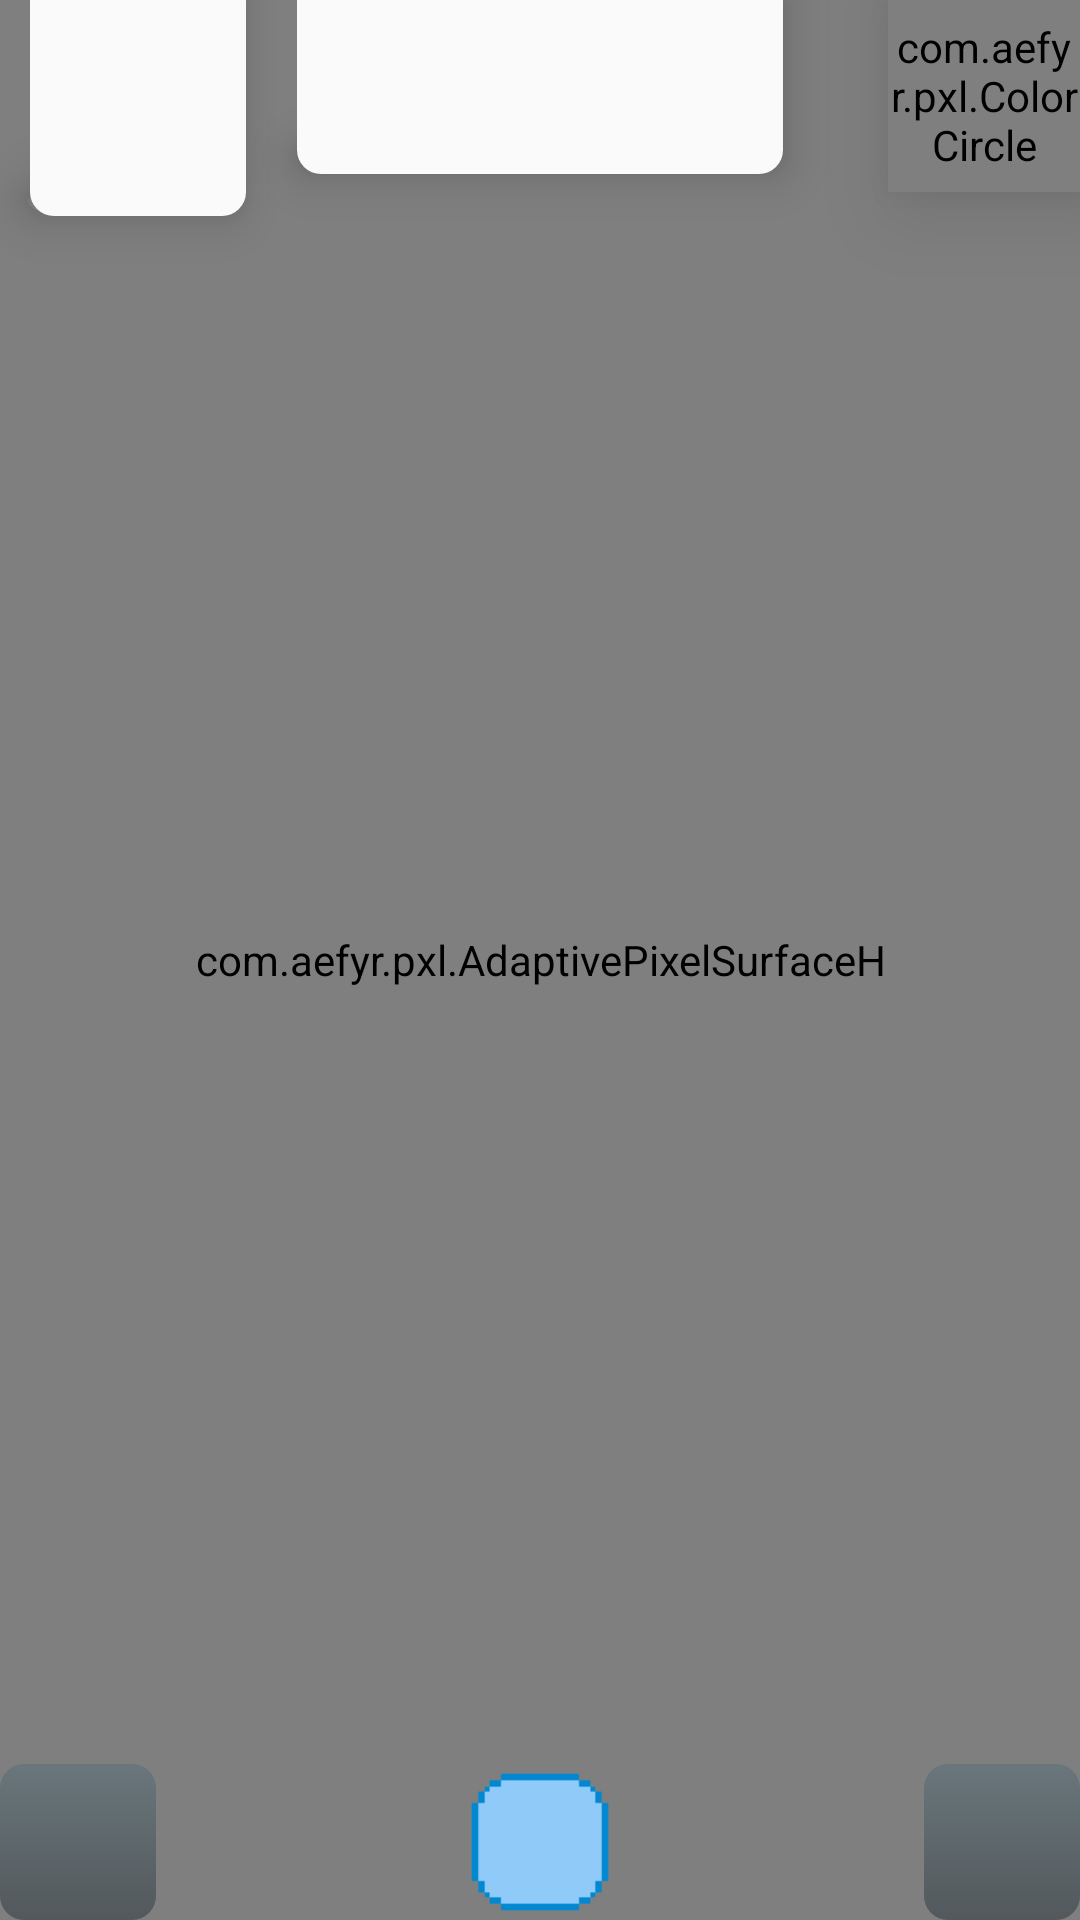

Reconstruct the res/layout file that produces this screen, plus the resources it refers to.
<!-- AndroidManifest.xml: application theme AppTheme -->
<!-- res/layout/activity_drawing_alt.xml -->
<?xml version="1.0" encoding="utf-8"?>
<RelativeLayout xmlns:android="http://schemas.android.com/apk/res/android"
    xmlns:app="http://schemas.android.com/apk/res-auto"
    xmlns:tools="http://schemas.android.com/tools"
    android:orientation="vertical"
    android:layout_width="match_parent"
    android:layout_height="match_parent">


    <com.example.pxl.AdaptivePixelSurfaceH
        android:id="@+id/aps"
        android:layout_width="match_parent"
        android:layout_height="match_parent"
        android:layout_alignParentStart="true"
        android:layout_alignParentTop="true" />

    <LinearLayout
        android:id="@+id/topButtons"
        android:layout_width="162dp"
        android:layout_height="58dp"
        android:layout_alignParentTop="true"
        android:layout_centerHorizontal="true"
        android:background="@drawable/halfround_rect_background"
        android:elevation="@dimen/default_elevation"
        android:orientation="horizontal"
        android:padding="3dp"
        android:paddingTop="0dp"
        android:visibility="visible">

        <ImageButton
            android:id="@+id/grid"
            style="@style/PXLImageButton"
            android:layout_width="52dp"
            android:layout_height="52dp"
            android:layout_alignParentStart="true"
            android:layout_alignParentTop="true"
            android:layout_margin="0dp"
            android:background="@drawable/sketchbook_style_button_selector"
            android:elevation="0dp"
            app:srcCompat="@drawable/gridoff" />

        <ImageButton
            android:id="@+id/symmetry"
            style="@style/PXLImageButton"
            android:layout_width="52dp"
            android:layout_height="52dp"
            android:layout_margin="0dp"
            android:layout_toEndOf="@+id/grid"
            android:background="@drawable/sketchbook_style_button_selector"
            android:elevation="0dp"
            app:srcCompat="@drawable/symmetryoff" />

        <ImageButton
            android:id="@+id/cursorMode"
            style="@style/PXLImageButton"
            android:layout_width="52dp"
            android:layout_height="52dp"
            android:layout_margin="0dp"
            android:layout_toEndOf="@+id/symmetry"
            android:background="@drawable/sketchbook_style_button_selector"
            android:elevation="0dp"
            app:srcCompat="@drawable/normal2" />

    </LinearLayout>

    <ImageButton
        android:id="@+id/undo"
        style="@style/PXLImageButton"
        android:layout_width="52dp"
        android:layout_height="52dp"
        android:layout_alignParentBottom="true"
        android:layout_alignParentStart="true"
        android:alpha="0.5"
        android:background="@drawable/full_round_rect_bg"
        app:srcCompat="@drawable/undo" />

    <ImageButton
        android:id="@+id/redo"
        style="@style/PXLImageButton"
        android:layout_width="52dp"
        android:layout_height="52dp"
        android:layout_alignParentBottom="true"
        android:layout_alignParentEnd="true"
        android:alpha="0.5"
        android:background="@drawable/full_round_rect_bg"
        app:srcCompat="@drawable/redo" />

    <com.example.pxl.ColorCircle
        android:id="@+id/currentColor"
        android:layout_width="64dp"
        android:layout_height="64dp"
        android:layout_alignParentEnd="true"
        android:elevation="18dp" />

    <Button
        android:id="@+id/cursorAction"
        style="@style/Widget.AppCompat.Button.Borderless"
        android:layout_width="match_parent"
        android:layout_height="wrap_content"
        android:layout_above="@+id/TMP"
        android:layout_centerHorizontal="true"
        android:background="@drawable/selector2"
        android:text="@string/cursor_action"
        android:textColor="@color/colorAccent"
        android:textSize="24sp"
        android:visibility="gone" />

    <com.example.pxl.ToolPickView
        android:id="@+id/currentTool"
        android:layout_width="72dp"
        android:layout_height="72dp"
        android:layout_marginStart="8dp"
        android:elevation="@dimen/default_elevation"
        android:visibility="gone" />

    <LinearLayout
        android:id="@+id/toolPicker"
        android:layout_width="92dp"
        android:layout_height="wrap_content"
        android:layout_alignParentStart="true"
        android:layout_alignParentTop="true"
        android:elevation="16dp"
        android:orientation="vertical">

        <ImageButton
            android:id="@+id/toolButton"
            android:layout_width="72dp"
            android:layout_height="72dp"
            android:layout_gravity="center_horizontal"
            android:layout_marginBottom="16dp"
            android:background="@drawable/halfround_rect_background"
            android:elevation="@dimen/default_elevation"
            android:padding="8dp"
            android:scaleType="centerCrop"
            app:srcCompat="@drawable/pencil" />

        <android.support.v7.widget.RecyclerView
            android:id="@+id/toolsRecycler"
            android:layout_width="wrap_content"
            android:layout_height="wrap_content"
            android:layout_gravity="center_horizontal"
            android:layout_marginBottom="8dp"
            android:layout_marginTop="-17dp"
            android:background="@drawable/halfround_rect_background"
            android:elevation="6dp"
            android:visibility="gone" />
    </LinearLayout>

    <ImageButton
        android:id="@+id/TMP"
        style="@style/PXLImageButton"
        android:layout_width="52dp"
        android:layout_height="52dp"
        android:layout_alignParentBottom="true"
        android:layout_centerHorizontal="true"
        android:text="Move"
        app:srcCompat="@drawable/tempsplash" />

    <FrameLayout
        android:id="@+id/toolSettings"
        android:layout_width="match_parent"
        android:layout_height="wrap_content"
        android:layout_below="@+id/topButtons"
        android:layout_marginEnd="@dimen/tool_setting_layout_margin_end"
        android:layout_marginStart="-4dp"
        android:layout_marginTop="4dp"
        android:layout_toEndOf="@+id/toolPicker"
        android:background="@drawable/full_round_rect_bg"
        android:clickable="true"
        android:descendantFocusability="blocksDescendants"
        android:elevation="12dp"
        android:padding="8dp"
        android:visibility="gone">

    </FrameLayout>

    <RelativeLayout
        android:id="@+id/paletteBar"
        android:layout_width="wrap_content"
        android:layout_height="wrap_content"
        android:layout_below="@+id/topButtons"
        android:layout_marginEnd="8dp"
        android:layout_marginStart="8dp"
        android:layout_marginTop="16dp"
        android:background="@drawable/full_round_rect_bg"
        android:elevation="12dp"
        android:padding="4dp"
        android:visibility="gone">

        <Button
            android:id="@+id/changePalette"
            style="@style/Widget.AppCompat.Button.Borderless.Colored"
            android:layout_width="wrap_content"
            android:layout_height="wrap_content"
            android:layout_alignParentEnd="true"
            android:layout_alignParentTop="true"
            android:text="@string/select_palette" />

        <TextView
            android:id="@+id/paletteName"
            android:layout_width="wrap_content"
            android:layout_height="wrap_content"
            android:layout_alignBottom="@+id/changePalette"
            android:layout_alignParentStart="true"
            android:layout_alignParentTop="true"
            android:gravity="center"
            android:paddingStart="8dp"
            android:text="Default"
            android:textAppearance="@style/TextAppearance.AppCompat.Title" />

        <android.support.v7.widget.RecyclerView
            android:id="@+id/paletteRecycler"
            android:layout_width="match_parent"
            android:layout_height="wrap_content"
            android:layout_below="@+id/paletteName"
            android:paddingTop="4dp">

        </android.support.v7.widget.RecyclerView>

        <Button
            android:id="@+id/editColor"
            style="@style/Widget.AppCompat.Button.Borderless.Colored"
            android:layout_width="wrap_content"
            android:layout_height="64dp"
            android:layout_alignParentStart="true"
            android:layout_below="@+id/paletteRecycler"
            android:text="@string/pick_color" />

        <com.example.pxl.ColorCircle
            android:id="@+id/colorCircle"
            android:layout_width="64dp"
            android:layout_height="64dp"
            android:layout_alignParentBottom="false"
            android:layout_alignParentEnd="true"
            android:layout_alignTop="@+id/editColor"
            android:layout_centerHorizontal="true"
            android:elevation="@dimen/default_elevation" />

    </RelativeLayout>

    <LinearLayout
        android:id="@+id/selectionOptions"
        android:layout_width="wrap_content"
        android:layout_height="wrap_content"
        android:layout_alignParentStart="true"
        android:layout_centerVertical="true"
        android:orientation="vertical"
        android:visibility="gone">

        <ImageButton
            android:id="@+id/cloneSelection"
            style="@style/PXLImageButton"
            android:layout_width="64dp"
            android:layout_height="64dp"
            android:layout_weight="0.5"
            android:elevation="4dp"
            app:srcCompat="@drawable/clone" />

        <ImageButton
            android:id="@+id/deleteSelection"
            style="@style/PXLImageButton"
            android:layout_width="64dp"
            android:layout_height="64dp"
            android:layout_alignParentStart="true"
            android:layout_centerVertical="true"
            android:layout_weight="0.5"
            android:elevation="4dp"
            app:srcCompat="@drawable/clear" />

    </LinearLayout>

    <LinearLayout
        android:id="@+id/symmetrySwitcher"
        android:layout_width="wrap_content"
        android:layout_height="wrap_content"
        android:layout_below="@+id/topButtons"
        android:layout_centerHorizontal="true"
        android:layout_marginTop="8dp"
        android:background="@drawable/full_round_rect_bg"
        android:elevation="@dimen/default_elevation"
        android:orientation="horizontal"
        android:visibility="gone">

        <ImageButton
            android:id="@+id/symmetryN"
            style="@style/PXLImageButton"
            android:layout_width="48dp"
            android:layout_height="48dp"
            android:layout_weight="1"
            android:elevation="16dp"
            app:srcCompat="@drawable/symmetryoff" />

        <ImageButton
            android:id="@+id/symmetryH"
            style="@style/PXLImageButton"
            android:layout_width="48dp"
            android:layout_height="48dp"
            android:layout_weight="1"
            android:elevation="16dp"
            app:srcCompat="@drawable/symmetryh" />

        <ImageButton
            android:id="@+id/symmetryV"
            style="@style/PXLImageButton"
            android:layout_width="48dp"
            android:layout_height="48dp"
            android:layout_weight="1"
            android:elevation="16dp"
            app:srcCompat="@drawable/symmetryv" />
    </LinearLayout>

</RelativeLayout>
<!-- resources referenced by this layout -->
<resources>
  <color name="colorAccent">#1976d2</color>
  <dimen name="default_elevation">10dp</dimen>
  <dimen name="tool_setting_layout_margin_end">0dp</dimen>
  <!-- drawable clear: png bitmap (drawable-mdpi, 15345 bytes) -->
  <!-- drawable clone: png bitmap (drawable-mdpi, 492 bytes) -->
  <!-- drawable full_round_rect_bg (drawable) -->
  <?xml version="1.0" encoding="utf-8"?>
  <shape android:shape="rectangle" xmlns:android="http://schemas.android.com/apk/res/android">
      <corners android:radius="8dp"/>
      <solid android:color="@color/colorAlmostWhite"/>
  </shape>
  <!-- drawable gridoff: png bitmap (drawable-mdpi, 17111 bytes) -->
  <!-- drawable halfround_rect_background (drawable-v19) -->
  <?xml version="1.0" encoding="utf-8"?>
  <shape android:shape="rectangle" xmlns:android="http://schemas.android.com/apk/res/android">
      <corners android:bottomLeftRadius="8dp" android:bottomRightRadius="8dp" />
      <gradient android:centerX="50%" android:centerY="0" android:startColor="@color/colorPrimaryDark" android:endColor="@color/colorPrimary" android:angle="90"/>
  </shape>
  <!-- drawable normal2: png bitmap (drawable-mdpi, 602 bytes) -->
  <!-- drawable pencil: png bitmap (drawable-mdpi, 15358 bytes) -->
  <!-- drawable redo: png bitmap (drawable-mdpi, 15349 bytes) -->
  <!-- drawable selector2 (drawable) -->
  <?xml version="1.0" encoding="utf-8"?>
  <selector xmlns:android="http://schemas.android.com/apk/res/android">
      <item android:state_pressed="false" android:drawable="@drawable/ninepatchbg" />
      <item android:state_pressed="true" android:drawable="@drawable/ninepatchbgpressed" />
  </selector>
  <!-- drawable sketchbook_style_button_selector (drawable) -->
  <?xml version="1.0" encoding="utf-8"?>
  <selector xmlns:android="http://schemas.android.com/apk/res/android">
      <item android:state_pressed="true" android:drawable="@drawable/full_round_rect_bg_dark"/>
      <item android:state_pressed="false" android:drawable="@android:color/transparent"/>
  </selector>
  <!-- drawable symmetryh: png bitmap (drawable-mdpi, 17633 bytes) -->
  <!-- drawable symmetryoff: png bitmap (drawable-mdpi, 16971 bytes) -->
  <!-- drawable symmetryv: png bitmap (drawable-mdpi, 17614 bytes) -->
  <!-- drawable tempsplash: png bitmap (drawable-hdpi, 1170 bytes) -->
  <!-- drawable undo: png bitmap (drawable-mdpi, 15348 bytes) -->
  <string name="cursor_action">DRAW!</string>
  <string name="pick_color">Edit Current Color</string>
  <string name="select_palette">Select Palette</string>
  <style name="PXLImageButton" parent="Widget.AppCompat.ImageButton">
          <item name="android:background">@drawable/selector1</item>
          <item name="android:scaleType">centerCrop</item>
          <item name="android:padding">9dp</item>
      </style>
  <style name="AppTheme" parent="Theme.AppCompat.Light.NoActionBar">
          
          <item name="colorPrimary">@color/colorPrimary</item>
          <item name="colorPrimaryDark">@color/colorPrimaryDark</item>
          <item name="colorAccent">@color/colorAccent</item>
      </style>
  <color name="colorAlmostWhite">#fafafa</color>
  <color name="colorPrimaryDark">#263238</color>
  <color name="colorPrimary">#546e7a</color>
  <!-- drawable full_round_rect_bg_dark (drawable-v19) -->
  <?xml version="1.0" encoding="utf-8"?>
  <shape android:shape="rectangle" xmlns:android="http://schemas.android.com/apk/res/android">
      <corners android:radius="8dp"/>
      <solid android:color="@color/colorPrimaryDark"/>
  </shape>
  <!-- drawable selector1 (drawable) -->
  <?xml version="1.0" encoding="utf-8"?>
  <selector xmlns:android="http://schemas.android.com/apk/res/android">
  
      <item android:state_pressed="false" android:drawable="@drawable/buttonbg2" />
      <item android:state_pressed="true" android:drawable="@drawable/buttonbg2a" />
  </selector>
  <!-- drawable buttonbg2: png bitmap (drawable-mdpi, 471 bytes) -->
  <!-- drawable buttonbg2a: png bitmap (drawable-mdpi, 516 bytes) -->
</resources>
